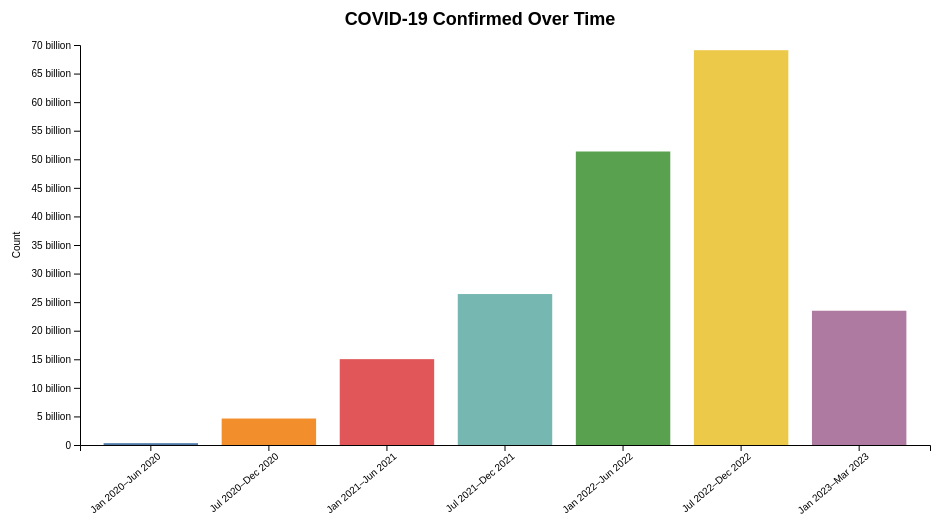
D3 v7 page, settled after 360 driven frames (6 s of simulated time); the page loaded 3 data file(s).


    const svg = d3.select("#chart");
    const tooltip = document.getElementById("tooltip");
    const width = 1000, height = 600, margin = { top: 50, right: 50, bottom: 150, left: 100 };
    const innerWidth = width - margin.left - margin.right;
    const innerHeight = height - margin.top - margin.bottom;

    const metricSelect = document.getElementById("metric");
    const countrySelect = document.getElementById("country");

    const parseDate = d3.timeParse("%m/%d/%y");
    const formatDate = d3.timeFormat("%b %Y");

    const periods = [
      ["2020-01-01", "2020-06-30"],
      ["2020-07-01", "2020-12-31"],
      ["2021-01-01", "2021-06-30"],
      ["2021-07-01", "2021-12-31"],
      ["2022-01-01", "2022-06-30"],
      ["2022-07-01", "2022-12-31"],
      ["2023-01-01", "2023-03-09"]
    ];

    const periodLabels = periods.map(([start, end]) =>
      `${formatDate(new Date(start))}–${formatDate(new Date(end))}`
    );

    async function loadData() {
      const [confirmed, deaths, recovered] = await Promise.all([
        d3.csv("data/confirmed.csv"),
        d3.csv("data/death.csv"),
        d3.csv("data/recovery.csv")
      ]);

      const dateColumns = confirmed.columns.slice(4);
      const datasets = { cases: confirmed, deaths, recovered };
      const countries = new Set();
      const metricsData = {};

      for (const [key, dataset] of Object.entries(datasets)) {
        const countryMap = new Map();
        for (const row of dataset) {
          const country = row["Country/Region"];
          countries.add(country);
          if (!countryMap.has(country)) {
            countryMap.set(country, new Array(periods.length).fill(0));
          }

          for (let i = 0; i < periods.length; i++) {
            const [start, end] = periods[i].map(d => new Date(d));
            let total = 0;
            for (const date of dateColumns) {
              const parsedDate = parseDate(date);
              if (parsedDate >= start && parsedDate <= end) {
                total += +row[date];
              }
            }
            countryMap.get(country)[i] += total;
          }
        }
        metricsData[key] = countryMap;
      }

      [...countries].sort().forEach(c => {
        const opt = document.createElement("option");
        opt.value = c;
        opt.textContent = c;
        countrySelect.appendChild(opt);
      });

      drawChart(metricsData);
      metricSelect.addEventListener("change", () => drawChart(metricsData));
      countrySelect.addEventListener("change", () => drawChart(metricsData));
    }

    function drawChart(metricsData) {
      svg.selectAll("*").remove();
      const g = svg.append("g").attr("transform", `translate(${margin.left},${margin.top})`);

      const selectedMetric = metricSelect.value;
      const selectedCountry = countrySelect.value;
      const dataMap = metricsData[selectedMetric];

      let data;
      if (selectedCountry === "All") {
        data = new Array(periods.length).fill(0);
        for (const arr of dataMap.values()) {
          arr.forEach((val, i) => data[i] += val);
        }
      } else {
        data = dataMap.get(selectedCountry) || new Array(periods.length).fill(0);
      }

      const x = d3.scaleBand()
        .domain(periodLabels)
        .range([0, innerWidth])
        .padding(0.2);

      const y = d3.scaleLinear()
        .domain([0, d3.max(data)])
        .nice()
        .range([innerHeight, 0]);

      const color = d3.scaleOrdinal()
        .domain(periodLabels)
        .range(d3.schemeTableau10);

      g.append("g")
        .attr("transform", `translate(0,${innerHeight})`)
        .call(d3.axisBottom(x))
        .selectAll("text")
        .style("text-anchor", "end")
        .attr("transform", "rotate(-40)");

      g.append("g")
        .call(d3.axisLeft(y).ticks(10).tickFormat(d => {
          if (d >= 1_000_000_000) return `${d / 1_000_000_000} billion`;
          if (d >= 1_000_000) return `${d / 1_000_000} million`;
          if (d >= 1_000) return `${d / 1_000} thousand`;
          return d;
        }))
        .append("text")
        .attr("x", -innerHeight / 2)
        .attr("y", -60)
        .attr("fill", "black")
        .attr("text-anchor", "middle")
        .attr("transform", "rotate(-90)")
        .text("Count");

      g.selectAll("rect")
        .data(data.map((value, i) => ({ label: periodLabels[i], value })))
        .enter()
        .append("rect")
        .attr("x", d => x(d.label))
        .attr("y", d => y(d.value))
        .attr("width", x.bandwidth())
        .attr("height", d => innerHeight - y(d.value))
        .attr("fill", d => color(d.label))
        .on("mouseover", (event, d) => {
          tooltip.style.opacity = 1;
          tooltip.innerHTML = `<strong>${d.label}</strong><br>${selectedMetric}: ${d3.format(",")(Math.round(d.value))}`;
        })
        .on("mousemove", event => {
          tooltip.style.left = `${event.pageX + 10}px`;
          tooltip.style.top = `${event.pageY + 10}px`;
        })
        .on("mouseout", () => {
          tooltip.style.opacity = 0;
        });

      svg.append("text")
        .attr("x", width / 2)
        .attr("y", 30)
        .attr("text-anchor", "middle")
        .style("font-size", "18px")
        .style("font-weight", "bold")
        .text(`COVID-19 ${metricSelect.options[metricSelect.selectedIndex].text} Over Time`);
    }

    loadData();
  

### data: data/confirmed.csv
Province/State, Country/Region, Lat, Long, 1/22/20, 1/23/20, 1/24/20, 1/25/20, 1/26/20, 1/27/20, 1/28/20, 1/29/20, 1/30/20, 1/31/20, 02-01-2020, 02-02-2020, 02-03-2020, 02-04-2020, 02-05-2020, 02-06-2020, 02-07-2020, 02-08-2020, 02-09-2020, 02-10-2020
, Afghanistan, 33.94, 67.71, 0, 0, 0, 0, 0, 0, 0, 0, 0, 0, 0, 0, 0, 0, 0, 0, 0, 0, 0, 0
, Albania, 41.15, 20.17, 0, 0, 0, 0, 0, 0, 0, 0, 0, 0, 0, 0, 0, 0, 0, 0, 0, 0, 0, 0
, Algeria, 28.03, 1.66, 0, 0, 0, 0, 0, 0, 0, 0, 0, 0, 0, 0, 0, 0, 0, 0, 0, 0, 0, 0
, Andorra, 42.51, 1.522, 0, 0, 0, 0, 0, 0, 0, 0, 0, 0, 0, 0, 0, 0, 0, 0, 0, 0, 0, 0
, Angola, -11.2, 17.87, 0, 0, 0, 0, 0, 0, 0, 0, 0, 0, 0, 0, 0, 0, 0, 0, 0, 0, 0, 0
, Antarctica, -71.95, 23.35, 0, 0, 0, 0, 0, 0, 0, 0, 0, 0, 0, 0, 0, 0, 0, 0, 0, 0, 0, 0
, Antigua and Barbuda, 17.06, -61.8, 0, 0, 0, 0, 0, 0, 0, 0, 0, 0, 0, 0, 0, 0, 0, 0, 0, 0, 0, 0
, Argentina, -38.42, -63.62, 0, 0, 0, 0, 0, 0, 0, 0, 0, 0, 0, 0, 0, 0, 0, 0, 0, 0, 0, 0
, Armenia, 40.07, 45.04, 0, 0, 0, 0, 0, 0, 0, 0, 0, 0, 0, 0, 0, 0, 0, 0, 0, 0, 0, 0
Australian Capital Territory, Australia, -35.47, 149, 0, 0, 0, 0, 0, 0, 0, 0, 0, 0, 0, 0, 0, 0, 0, 0, 0, 0, 0, 0
New South Wales, Australia, -33.87, 151.2, 0, 0, 0, 0, 3, 4, 4, 4, 4, 4, 4, 4, 4, 4, 4, 4, 4, 4, 4, 4
Northern Territory, Australia, -12.46, 130.8, 0, 0, 0, 0, 0, 0, 0, 0, 0, 0, 0, 0, 0, 0, 0, 0, 0, 0, 0, 0
Queensland, Australia, -27.47, 153, 0, 0, 0, 0, 0, 0, 0, 1, 3, 2, 3, 2, 2, 3, 3, 4, 5, 5, 5, 5
South Australia, Australia, -34.93, 138.6, 0, 0, 0, 0, 0, 0, 0, 0, 0, 0, 1, 2, 2, 2, 2, 2, 2, 2, 2, 2
Tasmania, Australia, -42.88, 147.3, 0, 0, 0, 0, 0, 0, 0, 0, 0, 0, 0, 0, 0, 0, 0, 0, 0, 0, 0, 0
Victoria, Australia, -37.81, 145, 0, 0, 0, 0, 1, 1, 1, 1, 2, 3, 4, 4, 4, 4, 4, 4, 4, 4, 4, 4
Western Australia, Australia, -31.95, 115.9, 0, 0, 0, 0, 0, 0, 0, 0, 0, 0, 0, 0, 0, 0, 0, 0, 0, 0, 0, 0
, Austria, 47.52, 14.55, 0, 0, 0, 0, 0, 0, 0, 0, 0, 0, 0, 0, 0, 0, 0, 0, 0, 0, 0, 0
, Azerbaijan, 40.14, 47.58, 0, 0, 0, 0, 0, 0, 0, 0, 0, 0, 0, 0, 0, 0, 0, 0, 0, 0, 0, 0
, Bahamas, 25.03, -78.04, 0, 0, 0, 0, 0, 0, 0, 0, 0, 0, 0, 0, 0, 0, 0, 0, 0, 0, 0, 0
, Bahrain, 26.03, 50.55, 0, 0, 0, 0, 0, 0, 0, 0, 0, 0, 0, 0, 0, 0, 0, 0, 0, 0, 0, 0
, Bangladesh, 23.68, 90.36, 0, 0, 0, 0, 0, 0, 0, 0, 0, 0, 0, 0, 0, 0, 0, 0, 0, 0, 0, 0
, Barbados, 13.19, -59.54, 0, 0, 0, 0, 0, 0, 0, 0, 0, 0, 0, 0, 0, 0, 0, 0, 0, 0, 0, 0
, Belarus, 53.71, 27.95, 0, 0, 0, 0, 0, 0, 0, 0, 0, 0, 0, 0, 0, 0, 0, 0, 0, 0, 0, 0
, Belgium, 50.83, 4.47, 0, 0, 0, 0, 0, 0, 0, 0, 0, 0, 0, 0, 0, 1, 1, 1, 1, 1, 1, 1
, Belize, 17.19, -88.5, 0, 0, 0, 0, 0, 0, 0, 0, 0, 0, 0, 0, 0, 0, 0, 0, 0, 0, 0, 0
, Benin, 9.308, 2.316, 0, 0, 0, 0, 0, 0, 0, 0, 0, 0, 0, 0, 0, 0, 0, 0, 0, 0, 0, 0
, Bhutan, 27.51, 90.43, 0, 0, 0, 0, 0, 0, 0, 0, 0, 0, 0, 0, 0, 0, 0, 0, 0, 0, 0, 0
, Bolivia, -16.29, -63.59, 0, 0, 0, 0, 0, 0, 0, 0, 0, 0, 0, 0, 0, 0, 0, 0, 0, 0, 0, 0
, Bosnia and Herzegovina, 43.92, 17.68, 0, 0, 0, 0, 0, 0, 0, 0, 0, 0, 0, 0, 0, 0, 0, 0, 0, 0, 0, 0
, Botswana, -22.33, 24.68, 0, 0, 0, 0, 0, 0, 0, 0, 0, 0, 0, 0, 0, 0, 0, 0, 0, 0, 0, 0
, Brazil, -14.23, -51.93, 0, 0, 0, 0, 0, 0, 0, 0, 0, 0, 0, 0, 0, 0, 0, 0, 0, 0, 0, 0
, Brunei, 4.535, 114.7, 0, 0, 0, 0, 0, 0, 0, 0, 0, 0, 0, 0, 0, 0, 0, 0, 0, 0, 0, 0
, Bulgaria, 42.73, 25.49, 0, 0, 0, 0, 0, 0, 0, 0, 0, 0, 0, 0, 0, 0, 0, 0, 0, 0, 0, 0
, Burkina Faso, 12.24, -1.562, 0, 0, 0, 0, 0, 0, 0, 0, 0, 0, 0, 0, 0, 0, 0, 0, 0, 0, 0, 0
, Burma, 21.92, 95.96, 0, 0, 0, 0, 0, 0, 0, 0, 0, 0, 0, 0, 0, 0, 0, 0, 0, 0, 0, 0
, Burundi, -3.373, 29.92, 0, 0, 0, 0, 0, 0, 0, 0, 0, 0, 0, 0, 0, 0, 0, 0, 0, 0, 0, 0
, Cabo Verde, 16.54, -23.04, 0, 0, 0, 0, 0, 0, 0, 0, 0, 0, 0, 0, 0, 0, 0, 0, 0, 0, 0, 0
, Cambodia, 11.55, 104.9, 0, 0, 0, 0, 0, 1, 1, 1, 1, 1, 1, 1, 1, 1, 1, 1, 1, 1, 1, 1
, Cameroon, 3.848, 11.5, 0, 0, 0, 0, 0, 0, 0, 0, 0, 0, 0, 0, 0, 0, 0, 0, 0, 0, 0, 0
Alberta, Canada, 53.93, -116.6, 0, 0, 0, 0, 0, 0, 0, 0, 0, 0, 0, 0, 0, 0, 0, 0, 0, 0, 0, 0
British Columbia, Canada, 53.73, -127.6, 0, 0, 0, 0, 0, 0, 1, 1, 1, 1, 1, 1, 1, 1, 2, 2, 4, 4, 4, 4
Diamond Princess, Canada, 0, 0, 0, 0, 0, 0, 0, 0, 0, 0, 0, 0, 0, 0, 0, 0, 0, 0, 0, 0, 0, 0
Grand Princess, Canada, 0, 0, 0, 0, 0, 0, 0, 0, 0, 0, 0, 0, 0, 0, 0, 0, 0, 0, 0, 0, 0, 0
Manitoba, Canada, 53.76, -98.81, 0, 0, 0, 0, 0, 0, 0, 0, 0, 0, 0, 0, 0, 0, 0, 0, 0, 0, 0, 0
New Brunswick, Canada, 46.57, -66.46, 0, 0, 0, 0, 0, 0, 0, 0, 0, 0, 0, 0, 0, 0, 0, 0, 0, 0, 0, 0
Newfoundland and Labrador, Canada, 53.14, -57.66, 0, 0, 0, 0, 0, 0, 0, 0, 0, 0, 0, 0, 0, 0, 0, 0, 0, 0, 0, 0
Northwest Territories, Canada, 64.83, -124.8, 0, 0, 0, 0, 0, 0, 0, 0, 0, 0, 0, 0, 0, 0, 0, 0, 0, 0, 0, 0
Nova Scotia, Canada, 44.68, -63.74, 0, 0, 0, 0, 0, 0, 0, 0, 0, 0, 0, 0, 0, 0, 0, 0, 0, 0, 0, 0
Nunavut, Canada, 70.3, -83.11, 0, 0, 0, 0, 0, 0, 0, 0, 0, 0, 0, 0, 0, 0, 0, 0, 0, 0, 0, 0
Ontario, Canada, 51.25, -85.32, 0, 2, 3, 3, 3, 3, 3, 3, 3, 3, 3, 3, 3, 4, 4, 4, 4, 4, 4, 5
Prince Edward Island, Canada, 46.51, -63.42, 0, 0, 0, 0, 0, 0, 0, 0, 0, 0, 0, 0, 0, 0, 0, 0, 0, 0, 0, 0
Quebec, Canada, 52.94, -73.55, 0, 0, 0, 0, 0, 0, 0, 0, 0, 0, 0, 0, 0, 0, 0, 0, 0, 0, 0, 0
Repatriated Travellers, Canada, , , 0, 0, 0, 0, 0, 0, 0, 0, 0, 0, 0, 0, 0, 0, 0, 0, 0, 0, 0, 0
Saskatchewan, Canada, 52.94, -106.5, 0, 0, 0, 0, 0, 0, 0, 0, 0, 0, 0, 0, 0, 0, 0, 0, 0, 0, 0, 0
Yukon, Canada, 64.28, -135, 0, 0, 0, 0, 0, 0, 0, 0, 0, 0, 0, 0, 0, 0, 0, 0, 0, 0, 0, 0
, Central African Republic, 6.611, 20.94, 0, 0, 0, 0, 0, 0, 0, 0, 0, 0, 0, 0, 0, 0, 0, 0, 0, 0, 0, 0
, Chad, 15.45, 18.73, 0, 0, 0, 0, 0, 0, 0, 0, 0, 0, 0, 0, 0, 0, 0, 0, 0, 0, 0, 0
, Chile, -35.68, -71.54, 0, 0, 0, 0, 0, 0, 0, 0, 0, 0, 0, 0, 0, 0, 0, 0, 0, 0, 0, 0
Anhui, China, 31.83, 117.2, 1, 9, 15, 39, 60, 70, 106, 152, 200, 237, 297, 340, 408, 480, 530, 591, 665, 733, 779, 830
... 229 more rows

### data: data/death.csv
Province/State, Country/Region, Lat, Long, 1/22/20, 1/23/20, 1/24/20, 1/25/20, 1/26/20, 1/27/20, 1/28/20, 1/29/20, 1/30/20, 1/31/20, 02-01-2020, 02-02-2020, 02-03-2020, 02-04-2020, 02-05-2020, 02-06-2020, 02-07-2020, 02-08-2020, 02-09-2020, 02-10-2020
, Afghanistan, 33.94, 67.71, 0, 0, 0, 0, 0, 0, 0, 0, 0, 0, 0, 0, 0, 0, 0, 0, 0, 0, 0, 0
, Albania, 41.15, 20.17, 0, 0, 0, 0, 0, 0, 0, 0, 0, 0, 0, 0, 0, 0, 0, 0, 0, 0, 0, 0
, Algeria, 28.03, 1.66, 0, 0, 0, 0, 0, 0, 0, 0, 0, 0, 0, 0, 0, 0, 0, 0, 0, 0, 0, 0
, Andorra, 42.51, 1.522, 0, 0, 0, 0, 0, 0, 0, 0, 0, 0, 0, 0, 0, 0, 0, 0, 0, 0, 0, 0
, Angola, -11.2, 17.87, 0, 0, 0, 0, 0, 0, 0, 0, 0, 0, 0, 0, 0, 0, 0, 0, 0, 0, 0, 0
, Antarctica, -71.95, 23.35, 0, 0, 0, 0, 0, 0, 0, 0, 0, 0, 0, 0, 0, 0, 0, 0, 0, 0, 0, 0
, Antigua and Barbuda, 17.06, -61.8, 0, 0, 0, 0, 0, 0, 0, 0, 0, 0, 0, 0, 0, 0, 0, 0, 0, 0, 0, 0
, Argentina, -38.42, -63.62, 0, 0, 0, 0, 0, 0, 0, 0, 0, 0, 0, 0, 0, 0, 0, 0, 0, 0, 0, 0
, Armenia, 40.07, 45.04, 0, 0, 0, 0, 0, 0, 0, 0, 0, 0, 0, 0, 0, 0, 0, 0, 0, 0, 0, 0
Australian Capital Territory, Australia, -35.47, 149, 0, 0, 0, 0, 0, 0, 0, 0, 0, 0, 0, 0, 0, 0, 0, 0, 0, 0, 0, 0
New South Wales, Australia, -33.87, 151.2, 0, 0, 0, 0, 0, 0, 0, 0, 0, 0, 0, 0, 0, 0, 0, 0, 0, 0, 0, 0
Northern Territory, Australia, -12.46, 130.8, 0, 0, 0, 0, 0, 0, 0, 0, 0, 0, 0, 0, 0, 0, 0, 0, 0, 0, 0, 0
Queensland, Australia, -27.47, 153, 0, 0, 0, 0, 0, 0, 0, 0, 0, 0, 0, 0, 0, 0, 0, 0, 0, 0, 0, 0
South Australia, Australia, -34.93, 138.6, 0, 0, 0, 0, 0, 0, 0, 0, 0, 0, 0, 0, 0, 0, 0, 0, 0, 0, 0, 0
Tasmania, Australia, -42.88, 147.3, 0, 0, 0, 0, 0, 0, 0, 0, 0, 0, 0, 0, 0, 0, 0, 0, 0, 0, 0, 0
Victoria, Australia, -37.81, 145, 0, 0, 0, 0, 0, 0, 0, 0, 0, 0, 0, 0, 0, 0, 0, 0, 0, 0, 0, 0
Western Australia, Australia, -31.95, 115.9, 0, 0, 0, 0, 0, 0, 0, 0, 0, 0, 0, 0, 0, 0, 0, 0, 0, 0, 0, 0
, Austria, 47.52, 14.55, 0, 0, 0, 0, 0, 0, 0, 0, 0, 0, 0, 0, 0, 0, 0, 0, 0, 0, 0, 0
, Azerbaijan, 40.14, 47.58, 0, 0, 0, 0, 0, 0, 0, 0, 0, 0, 0, 0, 0, 0, 0, 0, 0, 0, 0, 0
, Bahamas, 25.03, -78.04, 0, 0, 0, 0, 0, 0, 0, 0, 0, 0, 0, 0, 0, 0, 0, 0, 0, 0, 0, 0
, Bahrain, 26.03, 50.55, 0, 0, 0, 0, 0, 0, 0, 0, 0, 0, 0, 0, 0, 0, 0, 0, 0, 0, 0, 0
, Bangladesh, 23.68, 90.36, 0, 0, 0, 0, 0, 0, 0, 0, 0, 0, 0, 0, 0, 0, 0, 0, 0, 0, 0, 0
, Barbados, 13.19, -59.54, 0, 0, 0, 0, 0, 0, 0, 0, 0, 0, 0, 0, 0, 0, 0, 0, 0, 0, 0, 0
, Belarus, 53.71, 27.95, 0, 0, 0, 0, 0, 0, 0, 0, 0, 0, 0, 0, 0, 0, 0, 0, 0, 0, 0, 0
, Belgium, 50.83, 4.47, 0, 0, 0, 0, 0, 0, 0, 0, 0, 0, 0, 0, 0, 0, 0, 0, 0, 0, 0, 0
, Belize, 17.19, -88.5, 0, 0, 0, 0, 0, 0, 0, 0, 0, 0, 0, 0, 0, 0, 0, 0, 0, 0, 0, 0
, Benin, 9.308, 2.316, 0, 0, 0, 0, 0, 0, 0, 0, 0, 0, 0, 0, 0, 0, 0, 0, 0, 0, 0, 0
, Bhutan, 27.51, 90.43, 0, 0, 0, 0, 0, 0, 0, 0, 0, 0, 0, 0, 0, 0, 0, 0, 0, 0, 0, 0
, Bolivia, -16.29, -63.59, 0, 0, 0, 0, 0, 0, 0, 0, 0, 0, 0, 0, 0, 0, 0, 0, 0, 0, 0, 0
, Bosnia and Herzegovina, 43.92, 17.68, 0, 0, 0, 0, 0, 0, 0, 0, 0, 0, 0, 0, 0, 0, 0, 0, 0, 0, 0, 0
, Botswana, -22.33, 24.68, 0, 0, 0, 0, 0, 0, 0, 0, 0, 0, 0, 0, 0, 0, 0, 0, 0, 0, 0, 0
, Brazil, -14.23, -51.93, 0, 0, 0, 0, 0, 0, 0, 0, 0, 0, 0, 0, 0, 0, 0, 0, 0, 0, 0, 0
, Brunei, 4.535, 114.7, 0, 0, 0, 0, 0, 0, 0, 0, 0, 0, 0, 0, 0, 0, 0, 0, 0, 0, 0, 0
, Bulgaria, 42.73, 25.49, 0, 0, 0, 0, 0, 0, 0, 0, 0, 0, 0, 0, 0, 0, 0, 0, 0, 0, 0, 0
, Burkina Faso, 12.24, -1.562, 0, 0, 0, 0, 0, 0, 0, 0, 0, 0, 0, 0, 0, 0, 0, 0, 0, 0, 0, 0
, Burma, 21.92, 95.96, 0, 0, 0, 0, 0, 0, 0, 0, 0, 0, 0, 0, 0, 0, 0, 0, 0, 0, 0, 0
, Burundi, -3.373, 29.92, 0, 0, 0, 0, 0, 0, 0, 0, 0, 0, 0, 0, 0, 0, 0, 0, 0, 0, 0, 0
, Cabo Verde, 16.54, -23.04, 0, 0, 0, 0, 0, 0, 0, 0, 0, 0, 0, 0, 0, 0, 0, 0, 0, 0, 0, 0
, Cambodia, 11.55, 104.9, 0, 0, 0, 0, 0, 0, 0, 0, 0, 0, 0, 0, 0, 0, 0, 0, 0, 0, 0, 0
, Cameroon, 3.848, 11.5, 0, 0, 0, 0, 0, 0, 0, 0, 0, 0, 0, 0, 0, 0, 0, 0, 0, 0, 0, 0
Alberta, Canada, 53.93, -116.6, 0, 0, 0, 0, 0, 0, 0, 0, 0, 0, 0, 0, 0, 0, 0, 0, 0, 0, 0, 0
British Columbia, Canada, 53.73, -127.6, 0, 0, 0, 0, 0, 0, 0, 0, 0, 0, 0, 0, 0, 0, 0, 0, 0, 0, 0, 0
Diamond Princess, Canada, 0, 0, 0, 0, 0, 0, 0, 0, 0, 0, 0, 0, 0, 0, 0, 0, 0, 0, 0, 0, 0, 0
Grand Princess, Canada, 0, 0, 0, 0, 0, 0, 0, 0, 0, 0, 0, 0, 0, 0, 0, 0, 0, 0, 0, 0, 0, 0
Manitoba, Canada, 53.76, -98.81, 0, 0, 0, 0, 0, 0, 0, 0, 0, 0, 0, 0, 0, 0, 0, 0, 0, 0, 0, 0
New Brunswick, Canada, 46.57, -66.46, 0, 0, 0, 0, 0, 0, 0, 0, 0, 0, 0, 0, 0, 0, 0, 0, 0, 0, 0, 0
Newfoundland and Labrador, Canada, 53.14, -57.66, 0, 0, 0, 0, 0, 0, 0, 0, 0, 0, 0, 0, 0, 0, 0, 0, 0, 0, 0, 0
Northwest Territories, Canada, 64.83, -124.8, 0, 0, 0, 0, 0, 0, 0, 0, 0, 0, 0, 0, 0, 0, 0, 0, 0, 0, 0, 0
Nova Scotia, Canada, 44.68, -63.74, 0, 0, 0, 0, 0, 0, 0, 0, 0, 0, 0, 0, 0, 0, 0, 0, 0, 0, 0, 0
Nunavut, Canada, 70.3, -83.11, 0, 0, 0, 0, 0, 0, 0, 0, 0, 0, 0, 0, 0, 0, 0, 0, 0, 0, 0, 0
Ontario, Canada, 51.25, -85.32, 0, 0, 0, 0, 0, 0, 0, 0, 0, 0, 0, 0, 0, 0, 0, 0, 0, 0, 0, 0
Prince Edward Island, Canada, 46.51, -63.42, 0, 0, 0, 0, 0, 0, 0, 0, 0, 0, 0, 0, 0, 0, 0, 0, 0, 0, 0, 0
Quebec, Canada, 52.94, -73.55, 0, 0, 0, 0, 0, 0, 0, 0, 0, 0, 0, 0, 0, 0, 0, 0, 0, 0, 0, 0
Repatriated Travellers, Canada, , , 0, 0, 0, 0, 0, 0, 0, 0, 0, 0, 0, 0, 0, 0, 0, 0, 0, 0, 0, 0
Saskatchewan, Canada, 52.94, -106.5, 0, 0, 0, 0, 0, 0, 0, 0, 0, 0, 0, 0, 0, 0, 0, 0, 0, 0, 0, 0
Yukon, Canada, 64.28, -135, 0, 0, 0, 0, 0, 0, 0, 0, 0, 0, 0, 0, 0, 0, 0, 0, 0, 0, 0, 0
, Central African Republic, 6.611, 20.94, 0, 0, 0, 0, 0, 0, 0, 0, 0, 0, 0, 0, 0, 0, 0, 0, 0, 0, 0, 0
, Chad, 15.45, 18.73, 0, 0, 0, 0, 0, 0, 0, 0, 0, 0, 0, 0, 0, 0, 0, 0, 0, 0, 0, 0
, Chile, -35.68, -71.54, 0, 0, 0, 0, 0, 0, 0, 0, 0, 0, 0, 0, 0, 0, 0, 0, 0, 0, 0, 0
Anhui, China, 31.83, 117.2, 0, 0, 0, 0, 0, 0, 0, 0, 0, 0, 0, 0, 0, 0, 0, 0, 0, 0, 1, 3
... 229 more rows

### data: data/recovery.csv
Province/State, Country/Region, Lat, Long, 1/22/20, 1/23/20, 1/24/20, 1/25/20, 1/26/20, 1/27/20, 1/28/20, 1/29/20, 1/30/20, 1/31/20, 2/1/20, 2/2/20, 2/3/20, 2/4/20, 2/5/20, 2/6/20, 2/7/20, 2/8/20, 2/9/20, 2/10/20
, Afghanistan, 33.94, 67.71, 0, 0, 0, 0, 0, 0, 0, 0, 0, 0, 0, 0, 0, 0, 0, 0, 0, 0, 0, 0
, Albania, 41.15, 20.17, 0, 0, 0, 0, 0, 0, 0, 0, 0, 0, 0, 0, 0, 0, 0, 0, 0, 0, 0, 0
, Algeria, 28.03, 1.66, 0, 0, 0, 0, 0, 0, 0, 0, 0, 0, 0, 0, 0, 0, 0, 0, 0, 0, 0, 0
, Andorra, 42.51, 1.522, 0, 0, 0, 0, 0, 0, 0, 0, 0, 0, 0, 0, 0, 0, 0, 0, 0, 0, 0, 0
, Angola, -11.2, 17.87, 0, 0, 0, 0, 0, 0, 0, 0, 0, 0, 0, 0, 0, 0, 0, 0, 0, 0, 0, 0
, Antarctica, -71.95, 23.35, 0, 0, 0, 0, 0, 0, 0, 0, 0, 0, 0, 0, 0, 0, 0, 0, 0, 0, 0, 0
, Antigua and Barbuda, 17.06, -61.8, 0, 0, 0, 0, 0, 0, 0, 0, 0, 0, 0, 0, 0, 0, 0, 0, 0, 0, 0, 0
, Argentina, -38.42, -63.62, 0, 0, 0, 0, 0, 0, 0, 0, 0, 0, 0, 0, 0, 0, 0, 0, 0, 0, 0, 0
, Armenia, 40.07, 45.04, 0, 0, 0, 0, 0, 0, 0, 0, 0, 0, 0, 0, 0, 0, 0, 0, 0, 0, 0, 0
Australian Capital Territory, Australia, -35.47, 149, 0, 0, 0, 0, 0, 0, 0, 0, 0, 0, 0, 0, 0, 0, 0, 0, 0, 0, 0, 0
New South Wales, Australia, -33.87, 151.2, 0, 0, 0, 0, 0, 0, 0, 0, 2, 2, 2, 2, 2, 2, 2, 2, 2, 2, 2, 2
Northern Territory, Australia, -12.46, 130.8, 0, 0, 0, 0, 0, 0, 0, 0, 0, 0, 0, 0, 0, 0, 0, 0, 0, 0, 0, 0
Queensland, Australia, -27.47, 153, 0, 0, 0, 0, 0, 0, 0, 0, 0, 0, 0, 0, 0, 0, 0, 0, 0, 0, 0, 0
South Australia, Australia, -34.93, 138.6, 0, 0, 0, 0, 0, 0, 0, 0, 0, 0, 0, 0, 0, 0, 0, 0, 0, 0, 0, 0
Tasmania, Australia, -42.88, 147.3, 0, 0, 0, 0, 0, 0, 0, 0, 0, 0, 0, 0, 0, 0, 0, 0, 0, 0, 0, 0
Victoria, Australia, -37.81, 145, 0, 0, 0, 0, 0, 0, 0, 0, 0, 0, 0, 0, 0, 0, 0, 0, 0, 0, 0, 0
Western Australia, Australia, -31.95, 115.9, 0, 0, 0, 0, 0, 0, 0, 0, 0, 0, 0, 0, 0, 0, 0, 0, 0, 0, 0, 0
, Austria, 47.52, 14.55, 0, 0, 0, 0, 0, 0, 0, 0, 0, 0, 0, 0, 0, 0, 0, 0, 0, 0, 0, 0
, Azerbaijan, 40.14, 47.58, 0, 0, 0, 0, 0, 0, 0, 0, 0, 0, 0, 0, 0, 0, 0, 0, 0, 0, 0, 0
, Bahamas, 25.03, -78.04, 0, 0, 0, 0, 0, 0, 0, 0, 0, 0, 0, 0, 0, 0, 0, 0, 0, 0, 0, 0
, Bahrain, 26.03, 50.55, 0, 0, 0, 0, 0, 0, 0, 0, 0, 0, 0, 0, 0, 0, 0, 0, 0, 0, 0, 0
, Bangladesh, 23.68, 90.36, 0, 0, 0, 0, 0, 0, 0, 0, 0, 0, 0, 0, 0, 0, 0, 0, 0, 0, 0, 0
, Barbados, 13.19, -59.54, 0, 0, 0, 0, 0, 0, 0, 0, 0, 0, 0, 0, 0, 0, 0, 0, 0, 0, 0, 0
, Belarus, 53.71, 27.95, 0, 0, 0, 0, 0, 0, 0, 0, 0, 0, 0, 0, 0, 0, 0, 0, 0, 0, 0, 0
, Belgium, 50.83, 4.47, 0, 0, 0, 0, 0, 0, 0, 0, 0, 0, 0, 0, 0, 0, 0, 0, 0, 0, 0, 0
, Belize, 17.19, -88.5, 0, 0, 0, 0, 0, 0, 0, 0, 0, 0, 0, 0, 0, 0, 0, 0, 0, 0, 0, 0
, Benin, 9.308, 2.316, 0, 0, 0, 0, 0, 0, 0, 0, 0, 0, 0, 0, 0, 0, 0, 0, 0, 0, 0, 0
, Bhutan, 27.51, 90.43, 0, 0, 0, 0, 0, 0, 0, 0, 0, 0, 0, 0, 0, 0, 0, 0, 0, 0, 0, 0
, Bolivia, -16.29, -63.59, 0, 0, 0, 0, 0, 0, 0, 0, 0, 0, 0, 0, 0, 0, 0, 0, 0, 0, 0, 0
, Bosnia and Herzegovina, 43.92, 17.68, 0, 0, 0, 0, 0, 0, 0, 0, 0, 0, 0, 0, 0, 0, 0, 0, 0, 0, 0, 0
, Botswana, -22.33, 24.68, 0, 0, 0, 0, 0, 0, 0, 0, 0, 0, 0, 0, 0, 0, 0, 0, 0, 0, 0, 0
, Brazil, -14.23, -51.93, 0, 0, 0, 0, 0, 0, 0, 0, 0, 0, 0, 0, 0, 0, 0, 0, 0, 0, 0, 0
, Brunei, 4.535, 114.7, 0, 0, 0, 0, 0, 0, 0, 0, 0, 0, 0, 0, 0, 0, 0, 0, 0, 0, 0, 0
, Bulgaria, 42.73, 25.49, 0, 0, 0, 0, 0, 0, 0, 0, 0, 0, 0, 0, 0, 0, 0, 0, 0, 0, 0, 0
, Burkina Faso, 12.24, -1.562, 0, 0, 0, 0, 0, 0, 0, 0, 0, 0, 0, 0, 0, 0, 0, 0, 0, 0, 0, 0
, Burma, 21.92, 95.96, 0, 0, 0, 0, 0, 0, 0, 0, 0, 0, 0, 0, 0, 0, 0, 0, 0, 0, 0, 0
, Burundi, -3.373, 29.92, 0, 0, 0, 0, 0, 0, 0, 0, 0, 0, 0, 0, 0, 0, 0, 0, 0, 0, 0, 0
, Cabo Verde, 16.54, -23.04, 0, 0, 0, 0, 0, 0, 0, 0, 0, 0, 0, 0, 0, 0, 0, 0, 0, 0, 0, 0
, Cambodia, 11.55, 104.9, 0, 0, 0, 0, 0, 0, 0, 0, 0, 0, 0, 0, 0, 0, 0, 0, 0, 0, 0, 0
, Cameroon, 3.848, 11.5, 0, 0, 0, 0, 0, 0, 0, 0, 0, 0, 0, 0, 0, 0, 0, 0, 0, 0, 0, 0
, Canada, 56.13, -106.3, 0, 0, 0, 0, 0, 0, 0, 0, 0, 0, 0, 0, 0, 0, 0, 0, 0, 0, 0, 0
, Central African Republic, 6.611, 20.94, 0, 0, 0, 0, 0, 0, 0, 0, 0, 0, 0, 0, 0, 0, 0, 0, 0, 0, 0, 0
, Chad, 15.45, 18.73, 0, 0, 0, 0, 0, 0, 0, 0, 0, 0, 0, 0, 0, 0, 0, 0, 0, 0, 0, 0
, Chile, -35.68, -71.54, 0, 0, 0, 0, 0, 0, 0, 0, 0, 0, 0, 0, 0, 0, 0, 0, 0, 0, 0, 0
Anhui, China, 31.83, 117.2, 0, 0, 0, 0, 0, 0, 0, 2, 2, 3, 5, 7, 14, 20, 23, 34, 47, 59, 72, 88
Beijing, China, 40.18, 116.4, 0, 0, 1, 2, 2, 2, 4, 4, 4, 5, 9, 9, 12, 23, 24, 31, 33, 34, 37, 44
Chongqing, China, 30.06, 107.9, 0, 0, 0, 0, 0, 0, 0, 1, 1, 1, 3, 7, 9, 9, 15, 24, 31, 39, 51, 66
Fujian, China, 26.08, 118, 0, 0, 0, 0, 0, 0, 0, 0, 0, 0, 0, 0, 1, 3, 11, 14, 20, 24, 35, 39
Gansu, China, 35.75, 104.3, 0, 0, 0, 0, 0, 0, 0, 0, 0, 0, 0, 3, 3, 4, 6, 6, 9, 12, 16, 17
Guangdong, China, 23.34, 113.4, 0, 2, 2, 2, 2, 4, 4, 5, 10, 11, 14, 15, 21, 30, 49, 69, 88, 112, 141, 167
Guangxi, China, 23.83, 108.8, 0, 0, 0, 0, 0, 0, 2, 2, 2, 2, 2, 2, 7, 10, 13, 14, 17, 17, 18, 24
Guizhou, China, 26.82, 106.9, 0, 0, 0, 0, 0, 0, 0, 1, 1, 2, 2, 2, 2, 2, 9, 6, 6, 7, 7, 10
Hainan, China, 19.2, 109.7, 0, 0, 0, 0, 0, 0, 0, 0, 1, 1, 1, 4, 4, 5, 5, 8, 10, 14, 19, 19
Hebei, China, 37.9, 114.9, 0, 0, 0, 0, 0, 0, 0, 0, 0, 0, 0, 3, 3, 4, 6, 13, 22, 30, 34, 41
Heilongjiang, China, 47.86, 127.8, 0, 0, 0, 0, 0, 0, 0, 0, 0, 0, 2, 2, 2, 4, 7, 8, 12, 13, 14, 30
Henan, China, 33.88, 113.6, 0, 0, 0, 0, 0, 0, 0, 1, 2, 3, 3, 10, 16, 27, 47, 56, 86, 116, 153, 191
Hong Kong, China, 22.3, 114.2, 0, 0, 0, 0, 0, 0, 0, 0, 0, 0, 0, 0, 0, 0, 0, 0, 0, 0, 0, 0
Hubei, China, 30.98, 112.3, 28, 28, 31, 32, 42, 45, 80, 88, 90, 141, 168, 295, 386, 522, 633, 817, 1115, 1439, 1795, 2222
Hunan, China, 27.61, 111.7, 0, 0, 0, 0, 0, 0, 0, 0, 2, 2, 8, 16, 22, 31, 54, 81, 112, 156, 186, 208
Inner Mongolia, China, 44.09, 113.9, 0, 0, 0, 0, 0, 0, 0, 0, 0, 1, 1, 1, 1, 1, 3, 4, 5, 5, 5, 5
... 214 more rows